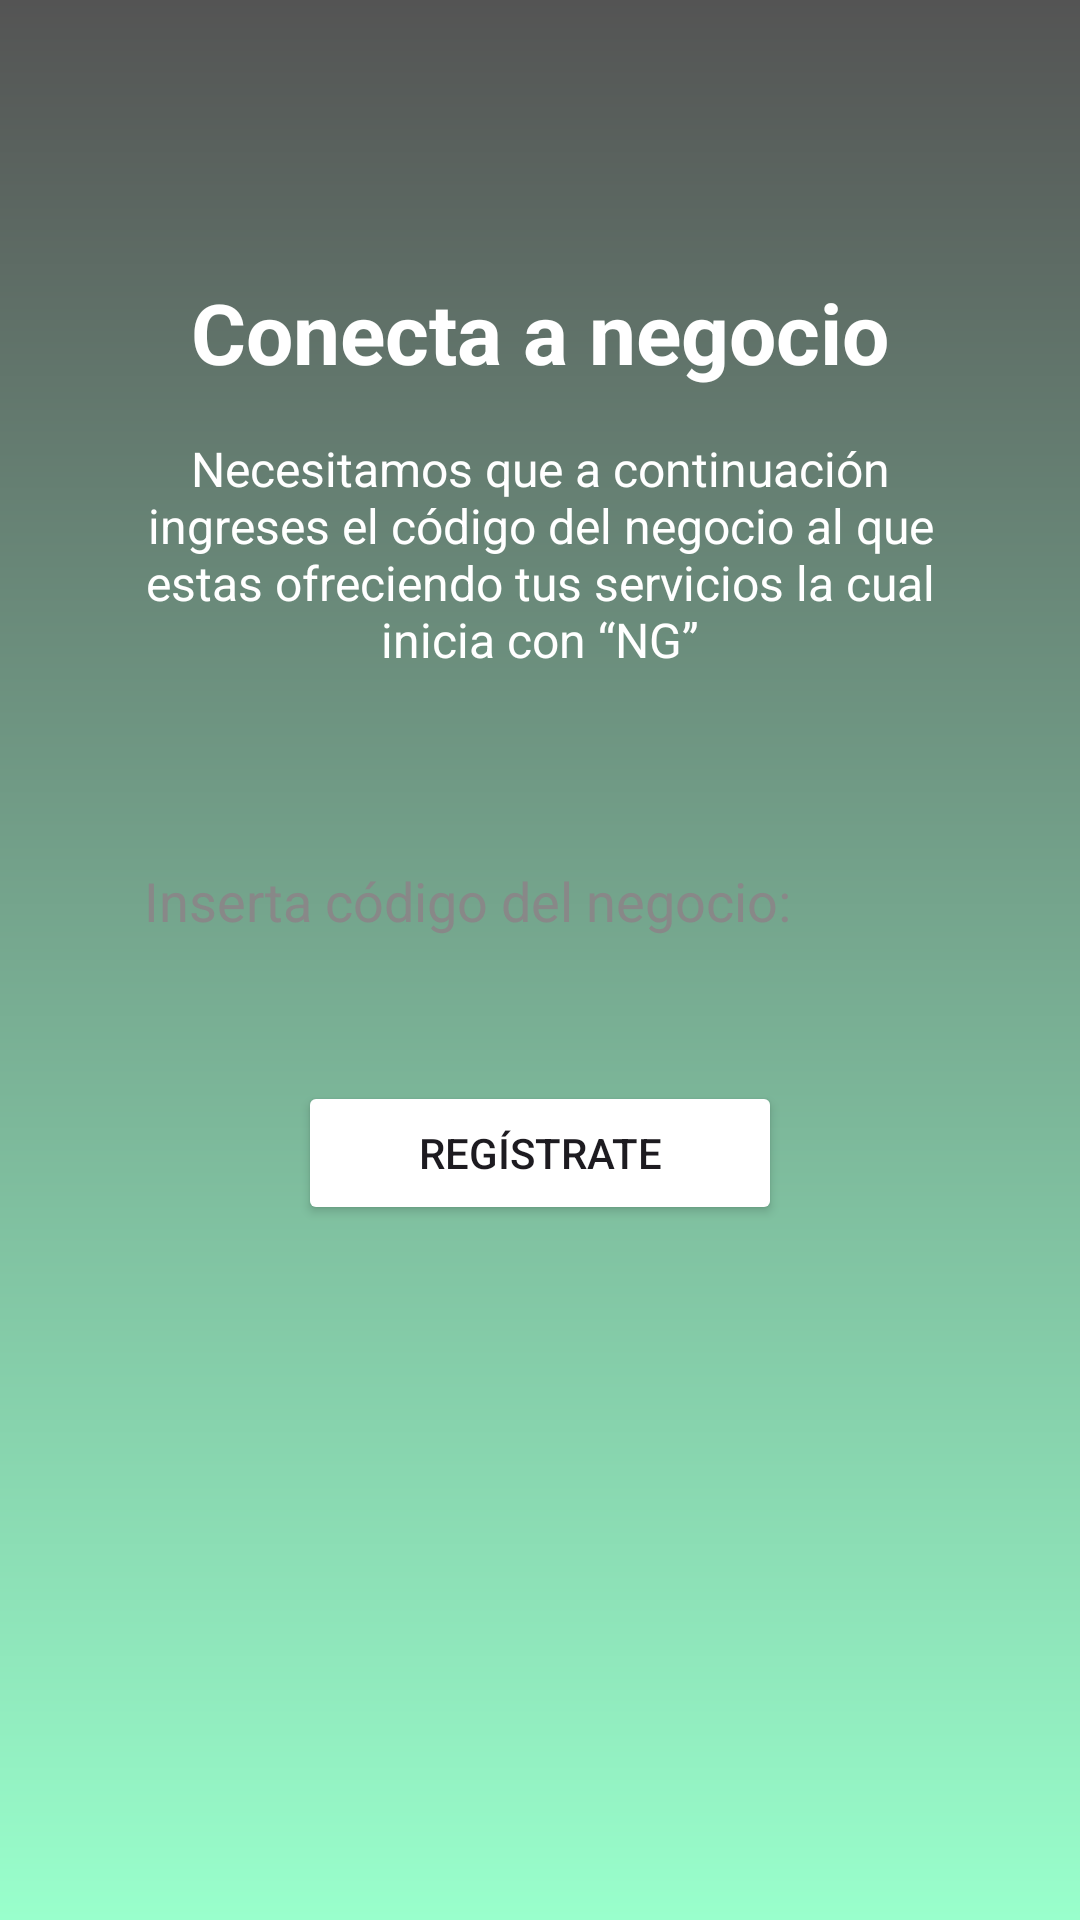

Write the Android layout XML for this screen, with the resource values it uses.
<!-- AndroidManifest.xml: application theme Theme.ProyectoPolicodeLabs -->
<!-- res/layout/fragment_conexion.xml -->
<?xml version="1.0" encoding="utf-8"?>
<LinearLayout xmlns:android="http://schemas.android.com/apk/res/android"
    xmlns:tools="http://schemas.android.com/tools"
    android:layout_width="match_parent"
    android:layout_height="match_parent"
    android:orientation="vertical"
    android:gravity="center_horizontal"
    android:padding="32dp"
    android:background="@drawable/gradient_background_teal"
    tools:context=".ui.conexion.ConexionFragment">

    <TextView
        android:id="@+id/textViewConexionTitle"
        android:layout_width="wrap_content"
        android:layout_height="wrap_content"
        android:text="Conecta a negocio"
        android:textColor="@android:color/white"
        android:textSize="28sp"
        android:textStyle="bold"
        android:layout_marginTop="60dp"
        android:layout_marginBottom="16dp"
        android:gravity="center"/>

    <TextView
        android:id="@+id/textViewConexionDescription"
        android:layout_width="match_parent"
        android:layout_height="wrap_content"
        android:text="Necesitamos que a continuación ingreses el código del negocio al que estas ofreciendo tus servicios la cual inicia con “NG”"
        android:textColor="@android:color/white"
        android:textSize="16sp"
        android:gravity="center"
        android:layout_marginBottom="48dp"/>

    <EditText
        android:id="@+id/editTextBusinessCode"
        android:layout_width="match_parent"
        android:layout_height="wrap_content"
        android:hint="Inserta código del negocio:"
        android:background="@drawable/edit_text_rounded_white"
        android:padding="16dp"
        android:textColor="@android:color/black"
        android:textColorHint="#888888"
        android:inputType="textCapCharacters"
        android:layout_marginBottom="32dp"/>

    <Button
        android:id="@+id/buttonRegisterBusiness"
        android:layout_width="wrap_content"
        android:layout_height="wrap_content"
        android:text="Regístrate"
        android:paddingLeft="40dp"
        android:paddingRight="40dp"
        android:paddingTop="12dp"
        android:paddingBottom="12dp"
        android:backgroundTint="@color/white"  />

</LinearLayout>
<!-- resources referenced by this layout -->
<resources>
  <color name="white">#FFFFFFFF</color>
  <!-- drawable gradient_background_teal (drawable) -->
  <?xml version="1.0" encoding="utf-8"?>
  <shape xmlns:android="http://schemas.android.com/apk/res/android"
      android:shape="rectangle">
      <gradient
          android:angle="90"
          android:startColor="#99ffcc"
          android:endColor="#545454"
  
          android:type="linear" />
  </shape>
  <style name="Theme.ProyectoPolicodeLabs" parent="Base.Theme.ProyectoPolicodeLabs" />
  <style name="Base.Theme.ProyectoPolicodeLabs" parent="Theme.Material3.DayNight.NoActionBar">
          <item name="colorPrimary">@color/drawer_item_icon_tint_normal</item>
          <item name="colorOnPrimary">@android:color/black</item>
          <item name="colorControlNormal">@android:color/black</item>
      </style>
  <color name="drawer_item_icon_tint_normal">#757575</color>
</resources>
